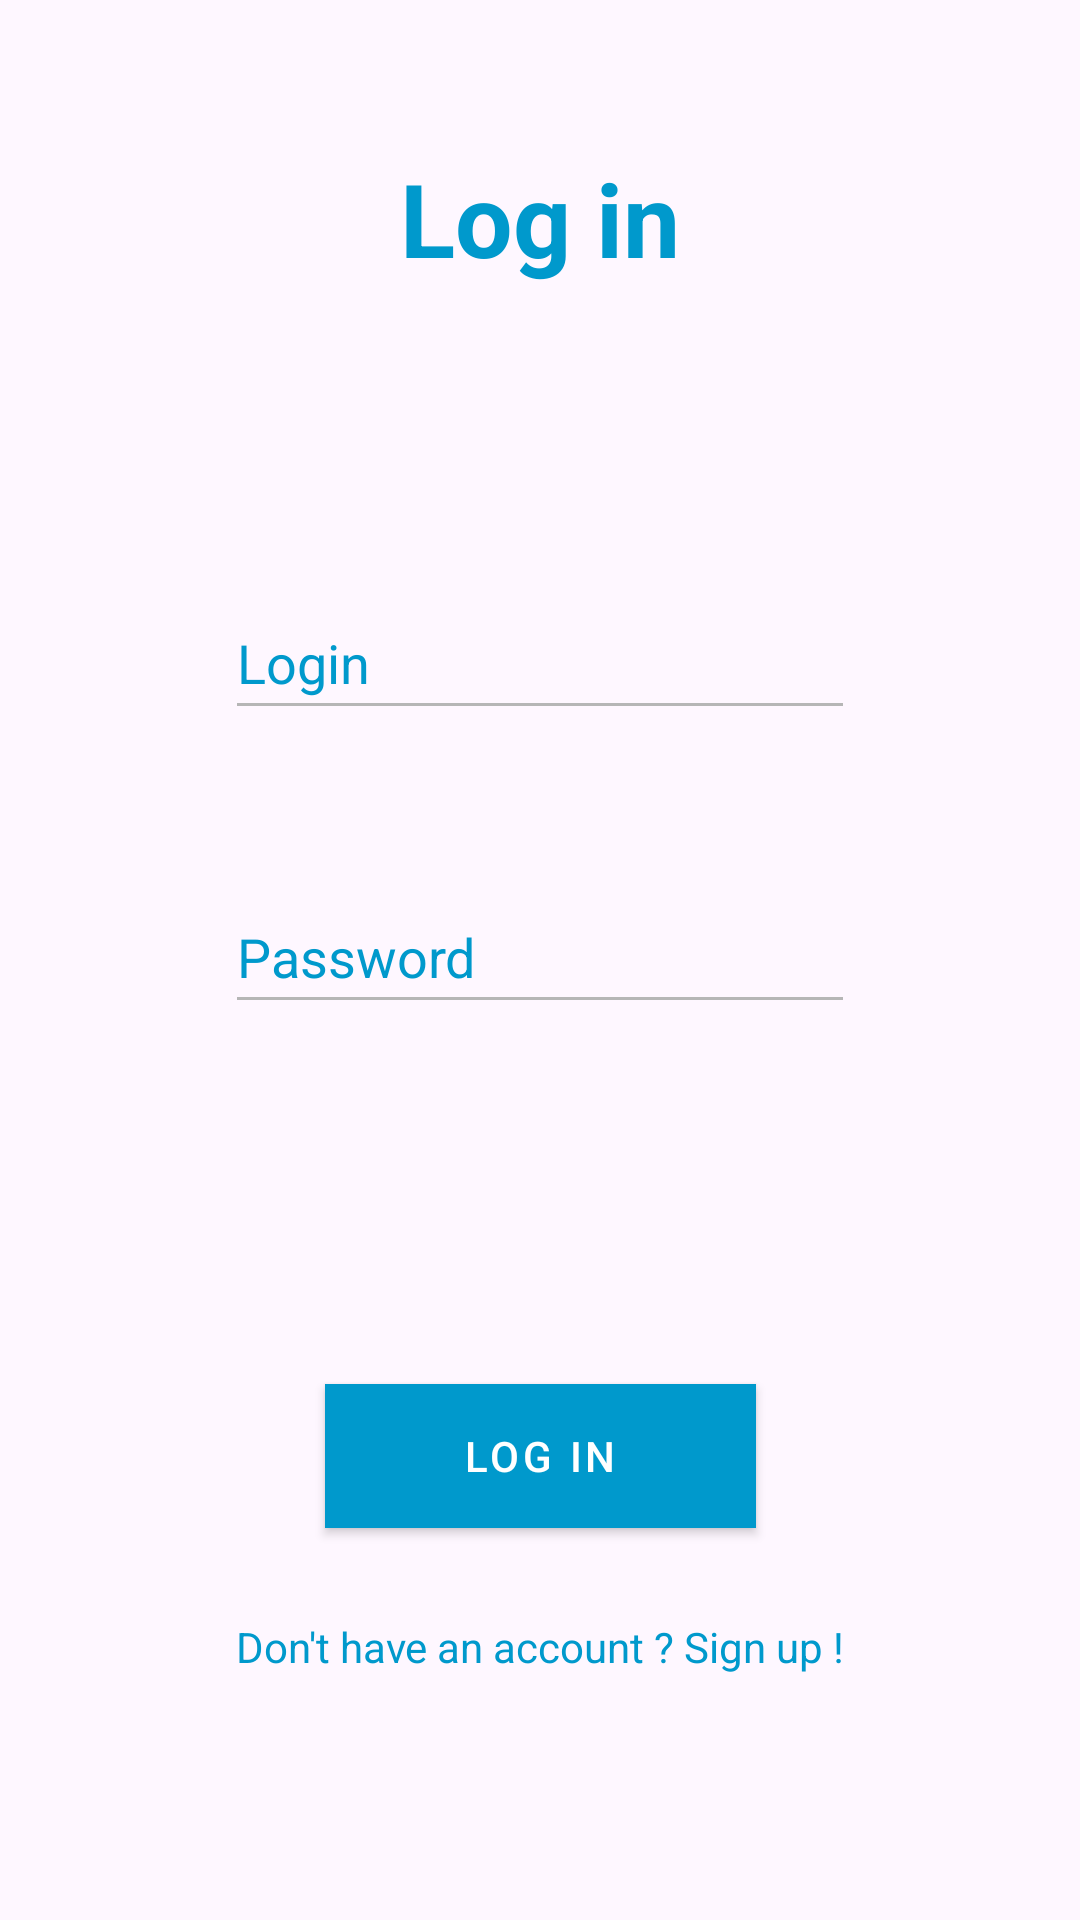

Reconstruct the res/layout file that produces this screen, plus the resources it refers to.
<!-- AndroidManifest.xml: application theme Theme.FeedArticlesJetpack -->
<!-- res/layout/fragment_login.xml -->
<?xml version="1.0" encoding="utf-8"?>
<androidx.constraintlayout.widget.ConstraintLayout xmlns:android="http://schemas.android.com/apk/res/android"
    xmlns:app="http://schemas.android.com/apk/res-auto"
    xmlns:tools="http://schemas.android.com/tools"
    android:id="@+id/frameLayout2"
    android:layout_width="match_parent"
    android:layout_height="match_parent"
    tools:context=".ui.login.LoginFragment" >

    <TextView
        android:id="@+id/tv_titlePage_login_fragment"
        android:layout_width="wrap_content"
        android:layout_height="wrap_content"
        android:layout_marginTop="50dp"
        android:text="@string/tv_titlePage_login_fragment"
        android:textColor="#0099CC"
        android:textSize="34sp"
        android:textStyle="bold"
        app:layout_constraintEnd_toEndOf="parent"
        app:layout_constraintStart_toStartOf="parent"
        app:layout_constraintTop_toTopOf="parent" />

    <EditText
        android:id="@+id/et_login_login_fragment"
        android:layout_width="wrap_content"
        android:layout_height="wrap_content"
        android:layout_marginTop="100dp"
        android:autofillHints="login"
        android:backgroundTint="#B6B6B6"
        android:ems="10"
        android:hint="@string/et_login_login_fragment"
        android:inputType="text"
        android:minHeight="48dp"
        android:textColor="#0099CC"
        android:textColorHint="#0099CC"
        app:layout_constraintEnd_toEndOf="parent"
        app:layout_constraintStart_toStartOf="parent"
        app:layout_constraintTop_toBottomOf="@+id/tv_titlePage_login_fragment" />

    <EditText
        android:id="@+id/et_password_login_fragment"
        android:layout_width="wrap_content"
        android:layout_height="wrap_content"
        android:layout_marginTop="50dp"
        android:autofillHints="password"
        android:backgroundTint="#B6B6B6"
        android:ems="10"
        android:hint="@string/et_password_login_fragment"
        android:inputType="textPassword"
        android:minHeight="48dp"
        android:textColor="#0099CC"
        android:textColorHint="#0099CC"
        app:layout_constraintEnd_toEndOf="parent"
        app:layout_constraintStart_toStartOf="parent"
        app:layout_constraintTop_toBottomOf="@+id/et_login_login_fragment" />

    <Button
        android:id="@+id/btn_submit_login_fragment"
        style="@style/CustomMaterialButton"
        android:layout_width="wrap_content"
        android:layout_height="wrap_content"
        android:layout_marginTop="120dp"
        android:background="@drawable/button_background"
        android:paddingStart="46dp"
        android:paddingEnd="46dp"
        android:text="@string/btn_submit_login_fragment"
        android:textColor="#FFFFFF"
        app:layout_constraintEnd_toEndOf="parent"
        app:layout_constraintStart_toStartOf="parent"
        app:layout_constraintTop_toBottomOf="@+id/et_password_login_fragment" />

    <TextView
        android:id="@+id/tv_register_login_fragment"
        android:layout_width="wrap_content"
        android:layout_height="wrap_content"
        android:layout_marginTop="30dp"
        android:text="@string/tv_register_login_fragment"
        android:textColor="#0099CC"
        app:layout_constraintEnd_toEndOf="parent"
        app:layout_constraintStart_toStartOf="parent"
        app:layout_constraintTop_toBottomOf="@+id/btn_submit_login_fragment" />
</androidx.constraintlayout.widget.ConstraintLayout>
<!-- resources referenced by this layout -->
<resources>
  <!-- drawable button_background (drawable) -->
  <?xml version="1.0" encoding="utf-8"?>
  <shape xmlns:android="http://schemas.android.com/apk/res/android">
      <solid android:color="#0099CC" />
      <corners android:radius="0dp" />
  </shape>
  <string name="btn_submit_login_fragment">Log in</string>
  <string name="et_login_login_fragment">Login</string>
  <string name="et_password_login_fragment">Password</string>
  <string name="tv_register_login_fragment">Don\'t have an account ? Sign up !</string>
  <string name="tv_titlePage_login_fragment">Log in</string>
  <style name="CustomMaterialButton" parent="Widget.MaterialComponents.Button">
          <item name="backgroundTint">#0099CC</item> 
      </style>
  <style name="Theme.FeedArticlesJetpack" parent="Base.Theme.FeedArticlesJetpack" />
  <style name="Base.Theme.FeedArticlesJetpack" parent="Theme.Material3.DayNight.NoActionBar">
          
          
      </style>
</resources>
